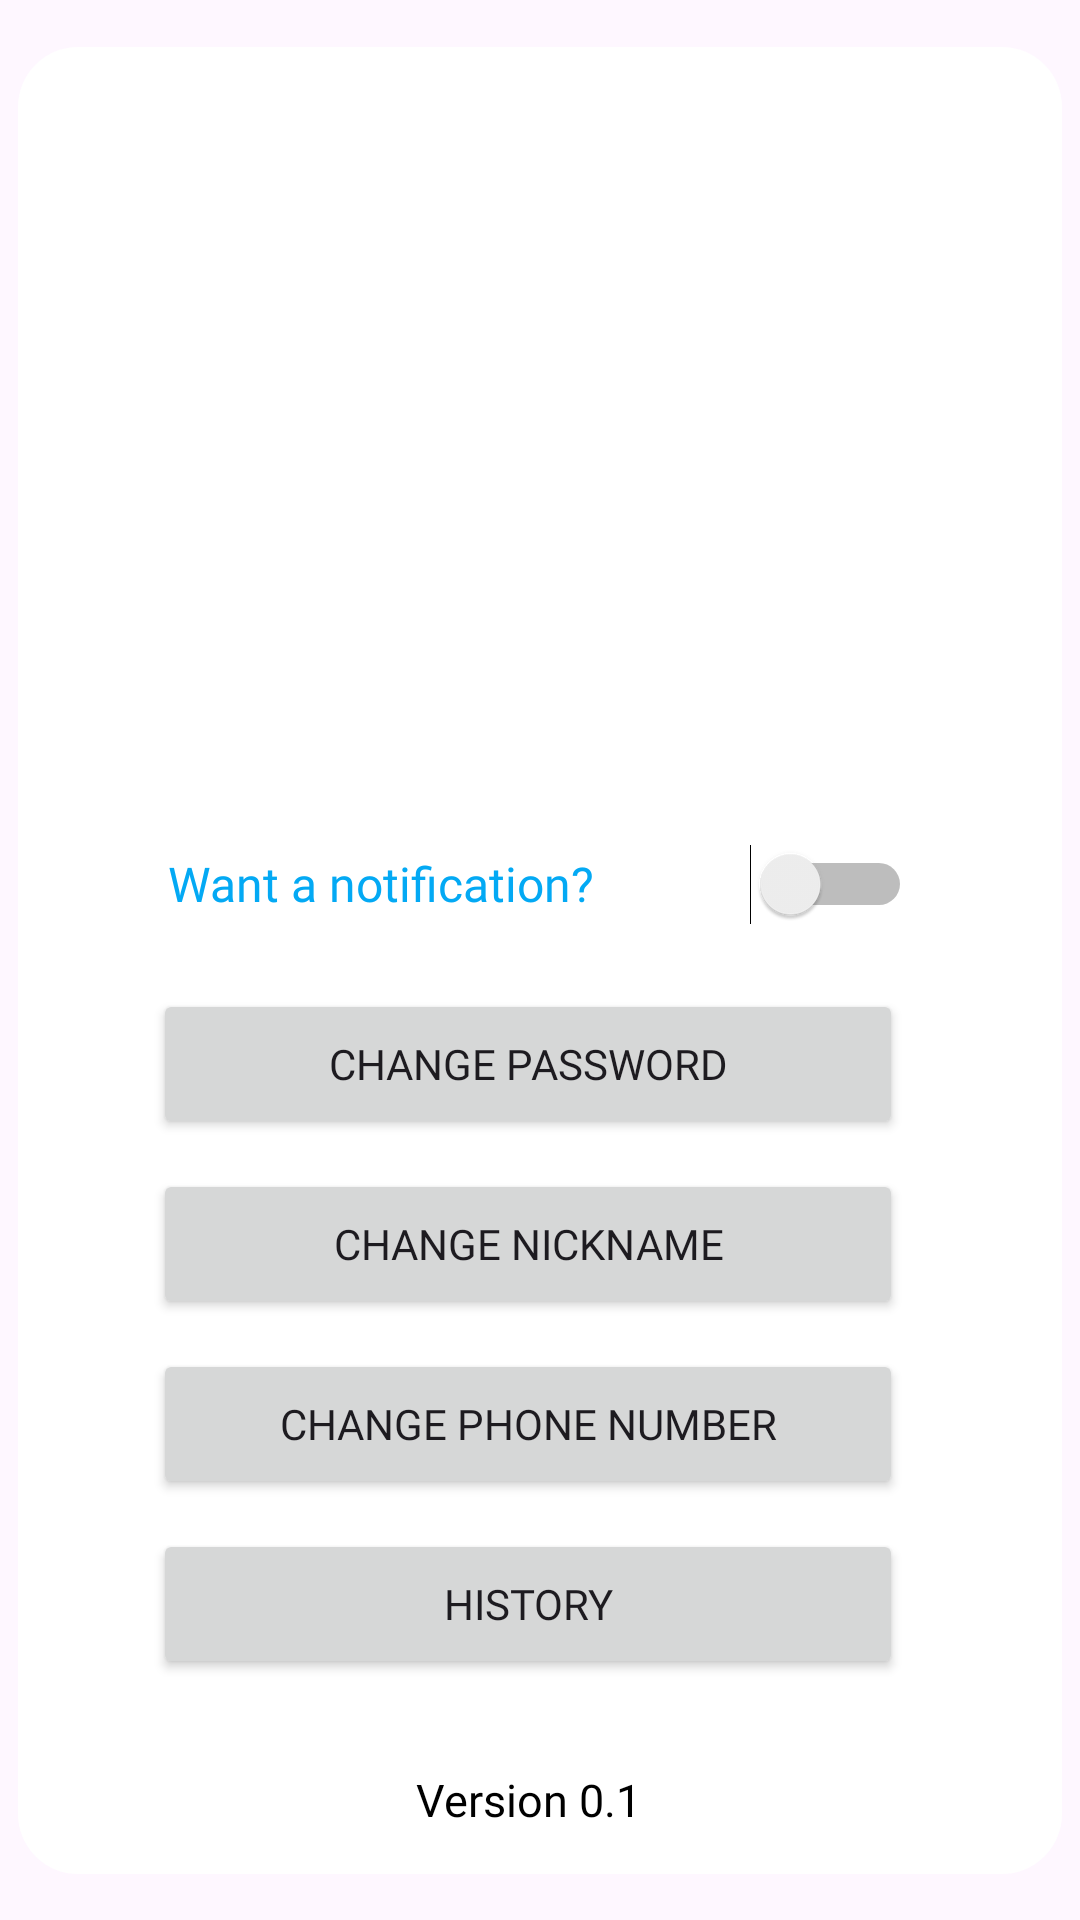

Produce the Android XML layout that renders to this screen, including the resource entries it uses.
<!-- AndroidManifest.xml: application theme Theme.YourUltimateAssistant -->
<!-- res/layout/fragment_settings.xml -->
<?xml version="1.0" encoding="utf-8"?>
<androidx.constraintlayout.widget.ConstraintLayout
    xmlns:android="http://schemas.android.com/apk/res/android"
    xmlns:app="http://schemas.android.com/apk/res-auto"
    xmlns:tools="http://schemas.android.com/tools"
    android:layout_width="match_parent"
    android:layout_height="match_parent"
    android:background="@drawable/app_background"
    android:id="@+id/frame"
    tools:context=".Settings.SettingsFragment" >

    <LinearLayout
        android:layout_width="348dp"
        android:layout_height="609dp"
        android:background="@drawable/popup_round"
        android:backgroundTint="#FFFFFF"
        android:orientation="vertical"
        app:layout_constraintBottom_toBottomOf="parent"
        app:layout_constraintEnd_toEndOf="parent"
        app:layout_constraintHorizontal_bias="0.492"
        app:layout_constraintStart_toStartOf="parent"
        app:layout_constraintTop_toTopOf="parent"
        tools:ignore="MissingConstraints">

        <ImageView
            android:id="@+id/imageView"
            android:layout_width="224dp"
            android:layout_height="224dp"
            android:layout_marginStart="62.5dp"
            android:layout_marginTop="20dp"
            android:contentDescription="TODO"
            android:foreground="@drawable/your_ultimate_assistant_logo" />

        <Switch
            android:id="@+id/getANotify"
            android:layout_width="match_parent"
            android:layout_height="50dp"
            android:text="Want a notification?"
            android:layout_marginStart="50dp"
            android:layout_marginEnd="50dp"
            android:fontFamily="@font/archivo_black"
            android:textSize="16dp"
            android:textColor="#03A9F4"
            android:layout_marginTop="10dp"
            android:drawableRight="@drawable/baseline_notifications_24"
            android:drawableTint="#03A9F4"
            />
        <Button
            android:id="@+id/changePassword"
            android:layout_width="250dp"
            android:layout_height="50dp"
            android:layout_marginStart="45dp"
            android:layout_marginTop="10dp"
            android:fontFamily="@font/archivo_black"
            android:text="Change Password"
            android:textSize="14dp"
            tools:ignore="TextSizeCheck" />

        <Button

            android:layout_width="250dp"
            android:layout_height="50dp"
            android:text="Change Nickname"
            android:id="@+id/changeNickname"
            android:textSize="14dp"
            android:layout_marginStart="45dp"
            android:layout_marginTop="10dp"
            android:fontFamily="@font/archivo_black"/>

        <Button

            android:layout_width="250dp"
            android:layout_height="50dp"
            android:text="Change Phone Number"
            android:id="@+id/changePhoneNumber"
            android:textSize="14dp"
            android:layout_marginStart="45dp"
            android:layout_marginTop="10dp"
            android:fontFamily="@font/archivo_black"/>

        <Button

            android:id="@+id/historyBtn"
            android:layout_width="250dp"
            android:layout_height="50dp"
            android:text="History"
            android:textSize="14dp"
            android:layout_marginStart="45dp"
            android:layout_marginTop="10dp"
            android:fontFamily="@font/archivo_black"/>

        <TextView
            android:layout_width="100dp"
            android:layout_height="20dp"
            android:text="Version 0.1"
            android:textSize="15dp"
            android:layout_marginStart="120dp"
            android:textAlignment="center"
            android:layout_marginTop="30dp"
            android:fontFamily="@font/archivo_black"
            android:textColor="@color/black"/>

    </LinearLayout>

    />
</androidx.constraintlayout.widget.ConstraintLayout>
<!-- resources referenced by this layout -->
<resources>
  <!-- drawable popup_round (drawable) -->
  <?xml version="1.0" encoding="utf-8"?>
  <shape xmlns:android="http://schemas.android.com/apk/res/android"
      android:shape="rectangle">
  
      <solid android:color="#1D37C8"></solid>
      <corners android:radius="20dp"></corners>
  </shape>
  <!-- drawable your_ultimate_assistant_logo: jpg bitmap (drawable, 123103 bytes) -->
  <style name="Theme.YourUltimateAssistant" parent="Base.YourUltimateAssistant" />
  <style name="Base.YourUltimateAssistant" parent="Theme.Material3.DayNight.NoActionBar">
          
          
      </style>
  <!-- not gathered from this repository: default colours our renderer supplied (Android Studio template values) -->
  <color name="black">#FF000000</color>
</resources>
